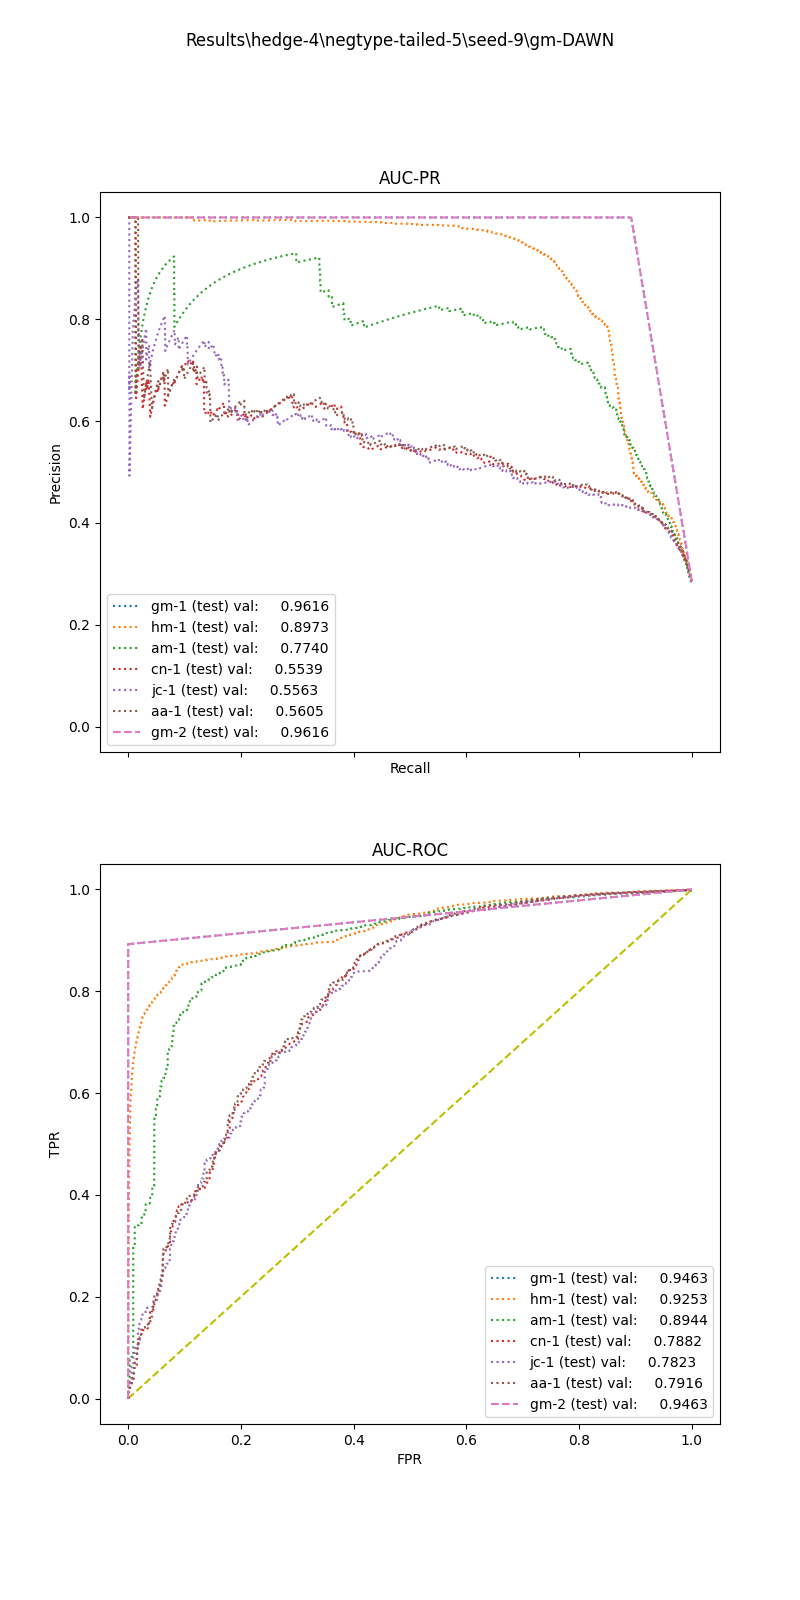

Source data for this figure (header and first rows):
, input_dim1, pred_dim1, input_dim2, pred_dim2, input_dim3, pred_dim3, label
0, 55.85, 0.0, 6.707, 1.0, , , 1.0
1, 80.84, 0.0, 32.39, 1.0, , , 1.0
2, 93.31, 1.0, 3.35, 1.0, , , 1.0
3, 92.01, 1.0, 9.231, 1.0, , , 1.0
4, 65.37, 0.0, 0.0, 0.0, , , 1.0
5, 69.76, 0.0, 91.92, 1.0, , , 1.0
6, 33.51, 0.0, 35.3, 1.0, , , 1.0
7, 27.6, 0.0, 0.0, 1.0, , , 1.0
8, 91.21, 1.0, 4.821, 1.0, , , 1.0
9, 49.61, 0.0, 7.208, 1.0, , , 1.0
10, 66.1, 0.0, 0.0, 1.0, , , 1.0
11, 86.31, 0.0, 15.83, 1.0, , , 1.0
12, 90.43, 1.0, 0.0, 1.0, , , 1.0
13, 95.4, 1.0, 0.0, 0.0, , , 1.0
14, 5.952, 0.0, 0.0, 0.0, , , 1.0
15, 108.6, 1.0, 85.98, 1.0, , , 1.0
16, 137.3, 1.0, 19.95, 1.0, , , 1.0
17, 60.29, 0.0, 4.368, 1.0, , , 1.0
18, 29.78, 0.0, 6.546, 1.0, , , 1.0
19, 11.37, 0.0, 0.0, 1.0, , , 1.0
20, 91.71, 1.0, 4.899, 1.0, , , 1.0
21, 118.3, 1.0, 7.969, 1.0, , , 1.0
22, 45, 0.0, 0.0, 1.0, , , 1.0
23, 94.41, 1.0, 20.39, 1.0, , , 1.0
24, 67.72, 0.0, 0.0, 0.0, , , 1.0
25, 48.17, 0.0, 100.5, 1.0, , , 1.0
26, 96.7, 1.0, 0.0, 1.0, , , 1.0
27, 158.7, 1.0, 3.31, 1.0, , , 1.0
28, 87.94, 0.0, 74.51, 1.0, , , 1.0
29, 32.02, 0.0, 0.0, 0.0, , , 1.0
30, 60.63, 0.0, 0.0, 1.0, , , 1.0
31, 124.3, 1.0, 6.916, 1.0, , , 1.0
32, 118.4, 1.0, 0.0, 1.0, , , 1.0
33, 151.7, 1.0, 26.93, 1.0, , , 1.0
34, 49.06, 0.0, 0.0, 1.0, , , 1.0
35, 70.58, 0.0, 44.94, 1.0, , , 1.0
36, 28.6, 0.0, 0.0, 1.0, , , 1.0
37, 63.98, 0.0, 338.8, 1.0, , , 1.0
38, 44.98, 0.0, 31.82, 1.0, , , 1.0
39, 48.69, 0.0, 0.0, 1.0, , , 1.0
40, 56.72, 0.0, 4.636, 1.0, , , 1.0
41, 102.6, 1.0, 0.0, 1.0, , , 1.0
42, 10.15, 0.0, 0.0, 0.0, , , 1.0
43, 44.79, 0.0, 0.0, 1.0, , , 1.0
44, 80.86, 0.0, 3.984, 1.0, , , 1.0
45, 7.975, 0.0, 0.0, 0.0, , , 1.0
46, 0.0, 0.0, 0.0, 0.0, , , 1.0
47, 19.03, 0.0, 0.0, 1.0, , , 1.0
48, 170.8, 1.0, 243.6, 1.0, , , 1.0
49, 72.55, 0.0, 0.0, 1.0, , , 1.0
50, 29.19, 0.0, 0.0, 0.0, , , 1.0
51, 91.78, 1.0, 0.0, 0.0, , , 1.0
52, 28.65, 0.0, 0.0, 1.0, , , 1.0
53, 105.4, 1.0, 28.49, 1.0, , , 1.0
54, 142.9, 1.0, 95.46, 1.0, , , 1.0
55, 136.1, 1.0, 2.828, 1.0, , , 1.0
56, 126.6, 1.0, 0.0, 1.0, , , 1.0
57, 152.4, 1.0, 503.6, 1.0, , , 1.0
58, 72.92, 0.0, 0.0, 1.0, , , 1.0
59, 24.04, 0.0, 296, 1.0, , , 1.0
... 52,141 more rows
